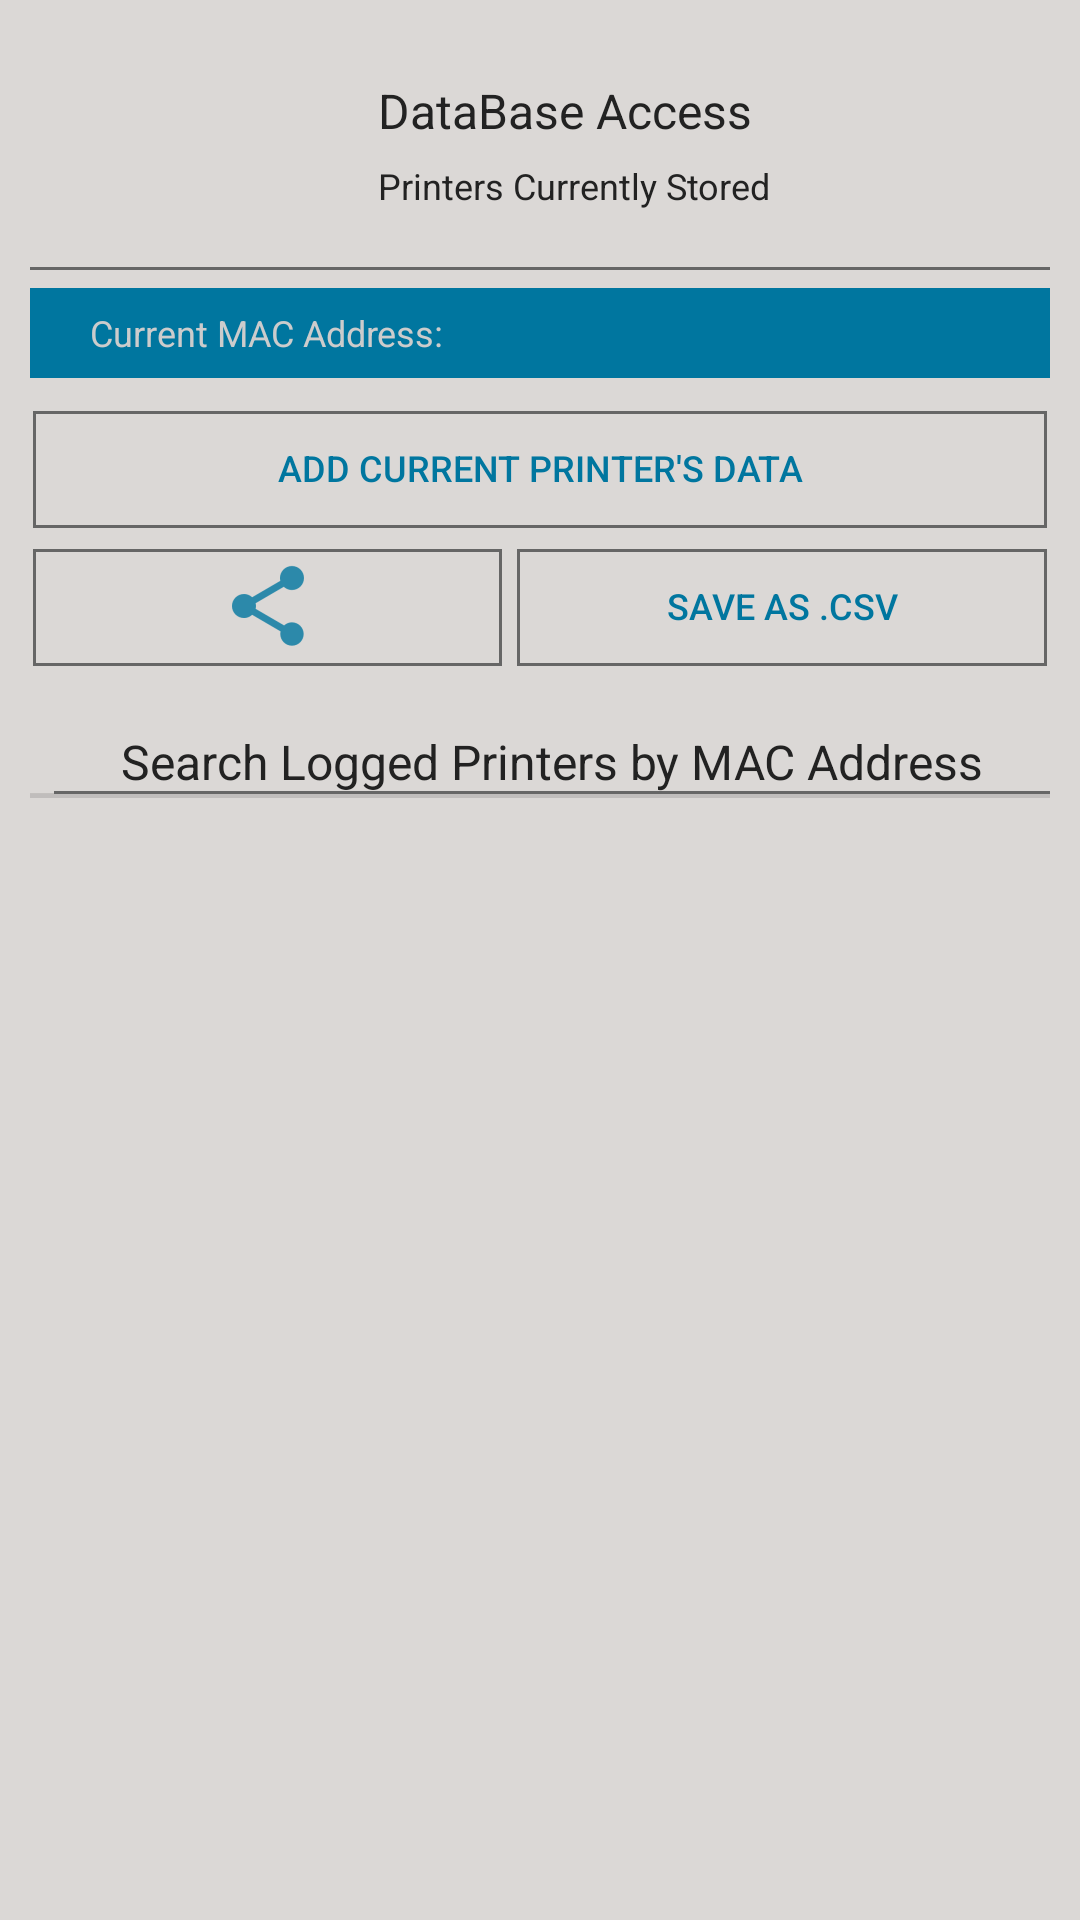

Produce the Android XML layout that renders to this screen, including the resource entries it uses.
<!-- AndroidManifest.xml: application theme AppTheme -->
<!-- res/layout/database_access.xml -->
<?xml version="1.0" encoding="utf-8"?>
<RelativeLayout xmlns:android="http://schemas.android.com/apk/res/android"
    xmlns:app="http://schemas.android.com/apk/res-auto"
    xmlns:tools="http://schemas.android.com/tools"
    android:layout_width="match_parent"
    android:layout_height="match_parent"
    android:background="@color/zebra_lightGray"
    android:paddingBottom="10dp"
    android:paddingLeft="10dp"
    android:paddingRight="10dp"
    tools:context="._Main.MainActivity"
    android:weightSum="1">

    <LinearLayout
        android:id="@+id/relallal"
        android:layout_width="match_parent"
        android:layout_height="match_parent"
        android:layout_alignParentBottom="true"
        android:orientation="vertical">

        <RelativeLayout
            android:id="@+id/zebraHeader"
            android:layout_width="match_parent"
            android:layout_height="wrap_content"
            android:layout_marginBottom="6dp"
            android:layout_marginTop="6dp"
            android:background="@drawable/my_border"
            android:elevation="@dimen/elevation_default"
            android:padding="@dimen/margin_default">

            <ImageView
                android:id="@+id/zebraLogo"
                android:layout_width="64dp"
                android:layout_height="64dp"
                android:layout_alignParentBottom="false"
                android:layout_alignParentLeft="true"
                android:layout_alignParentTop="false"
                android:layout_centerVertical="true"
                android:layout_marginLeft="12dp"
                android:src="@drawable/zebralogo" />

            <LinearLayout
                android:layout_width="wrap_content"
                android:layout_height="wrap_content"
                android:layout_centerVertical="true"
                android:layout_marginBottom="8dp"
                android:layout_marginLeft="30dp"
                android:layout_toRightOf="@+id/zebraLogo"
                android:orientation="vertical">

                <TextView
                    android:text="DataBase Access"
                    android:layout_width="wrap_content"
                    android:layout_height="wrap_content"
                    android:layout_marginBottom="6dp"
                    android:textColor="@color/near_black"
                    android:textSize="16sp" />
                <TextView
                    android:text="Printers Currently Stored"
                    android:id="@+id/launchpad_link"
                    android:layout_width="wrap_content"
                    android:layout_height="wrap_content"
                    android:textColor="@color/near_black"
                    android:textSize="12sp" />
            </LinearLayout>

        </RelativeLayout>

        <LinearLayout
            android:id="@+id/MACLAYOUT"
            android:layout_width="match_parent"
            android:layout_height="30dp"
            android:background="@color/zebra_blue"
            android:orientation="horizontal"
            android:layout_marginBottom="10dp">

            <TextView
                android:id="@+id/idMacAdress"
                android:layout_width="220dp"
                android:layout_height="wrap_content"
                android:layout_gravity="center"
                android:layout_marginLeft="20dp"
                android:layout_marginRight="15dp"
                android:layout_weight="1"
                android:text="Current MAC Address:"
                android:textColor="@color/light_gray"
                android:textSize="12sp" />

            <TextView
                android:id="@+id/idMacAdressInput"
                android:layout_width="250dp"
                android:layout_height="wrap_content"
                android:layout_gravity="center_vertical"
                android:layout_weight="1"
                android:textColor="@color/near_black"
                android:textSize="12sp" />

        </LinearLayout>
        <RelativeLayout
            android:id="@+id/LinLin"
            android:layout_width="match_parent"
            android:layout_height="wrap_content"
            android:layout_marginBottom="5dp">

            <LinearLayout
                android:layout_width="match_parent"
                android:layout_height="wrap_content"
                android:orientation="vertical">

                <Button
                    android:id="@+id/id_add_printer"
                    android:layout_width="match_parent"
                    android:layout_height="40dp"
                    android:background="@drawable/header_boarder"
                    android:gravity="center"
                    android:text="Add Current Printer's Data"
                    android:textColor="@color/zebra_blue"
                    android:textSize="12sp" />

                <LinearLayout
                    android:layout_width="match_parent"
                    android:layout_height="wrap_content"
                    android:orientation="horizontal"
                    android:layout_marginTop="6dp">

                    <ImageButton
                        android:id="@+id/sendCSVFile"
                        android:layout_width="30dp"
                        android:layout_height="40dp"
                        android:layout_gravity="center_vertical"
                        android:layout_marginRight="3dp"
                        android:layout_weight="1"
                        android:background="@drawable/header_boarder"
                        app:srcCompat="@drawable/share_icon_zebrablue" />

                    <Button
                        android:id="@+id/saveCSVFile"
                        android:layout_width="50dp"
                        android:layout_height="40dp"
                        android:background="@drawable/header_boarder"
                        android:layout_gravity="center_vertical"
                        android:layout_weight="1"
                        android:text="Save as .CSV"
                        android:textColor="@color/zebra_blue"
                        android:textSize="12sp" />



                </LinearLayout>

            </LinearLayout>

        </RelativeLayout>

        <LinearLayout
            android:id="@+id/verticleLay"
            android:layout_width="match_parent"
            android:layout_height="match_parent"
            android:layout_gravity="center_horizontal"
            android:orientation="vertical">

            <LinearLayout
                android:id="@+id/HorizLay"
                android:layout_width="match_parent"
                android:layout_height="24dp"
                android:layout_marginBottom="@dimen/dimen_10"
                android:layout_marginTop="15dp"
                style="?android:attr/listSeparatorTextViewStyle"
                android:layout_gravity="center_horizontal"
                android:orientation="horizontal">

                <TextView
                    android:id="@+id/searc"
                    android:layout_width="match_parent"
                    android:layout_height="wrap_content"
                    android:gravity="center"
                    android:background="@drawable/my_border"
                    android:text="Search Logged Printers by MAC Address"
                    android:textColor="@color/near_black"
                    android:textSize="16dp" />


            </LinearLayout>

            <android.support.v7.widget.RecyclerView
                android:id="@+id/id_macsRecycler_view"
                android:layout_width="match_parent"
                android:layout_height="match_parent"
                android:layout_gravity="center_horizontal"
                android:scrollbars="vertical">

            </android.support.v7.widget.RecyclerView>

        </LinearLayout>


    </LinearLayout>

</RelativeLayout>
<!-- resources referenced by this layout -->
<resources>
  <color name="light_gray">#cccccc</color>
  <color name="near_black">#222222</color>
  <color name="zebra_blue">#00769F</color>
  <color name="zebra_lightGray">#dbd8d6</color>
  <dimen name="dimen_10">10dp</dimen>
  <dimen name="elevation_default">1.2dp</dimen>
  <dimen name="margin_default">10dp</dimen>
  <!-- drawable header_boarder (drawable) -->
  <?xml version="1.0" encoding="utf-8"?>
  <layer-list xmlns:android="http://schemas.android.com/apk/res/android">
      <item android:top="1dp" android:left="1dp" android:right="1dp">
          <shape android:shape="rectangle">
              <stroke android:width="1dp" android:color="#666666" />
              <solid android:color="#00000000" />
          </shape>
      </item>
  </layer-list>
  <!-- drawable my_border (drawable) -->
  <?xml version="1.0" encoding="utf-8"?>
  <layer-list xmlns:android="http://schemas.android.com/apk/res/android">
      <item android:top="-2dp" android:left="-2dp" android:right="-2dp">
          <shape android:shape="rectangle">
              <stroke android:width="1dp" android:color="#666666" />
              <solid android:color="#00000000" />
          </shape>
      </item>
  </layer-list>
  <!-- drawable share_icon_zebrablue: png bitmap (drawable-hdpi, 774 bytes) -->
  <style name="AppTheme" parent="@style/Theme.AppCompat.Light.DarkActionBar">
  
  
          
          <item name="android:actionBarStyle">@style/MyActionBar</item>
          <item name="actionBarStyle">@style/MyActionBar</item>
          <item name="android:text">@style/MyTitleTextStyle</item>
  
      </style>
  <style name="MyActionBar" parent="@style/Widget.AppCompat.ActionBar.Solid">
          <item name="android:background">@color/zebra_blue</item>
          <item name="background">@color/zebra_blue</item>
  
      </style>
  <style name="MyTitleTextStyle" parent="@style/TextAppearance.AppCompat.Widget.ActionBar.Title">
          <item name="android:gravity">center</item>
  
  
      </style>
</resources>
